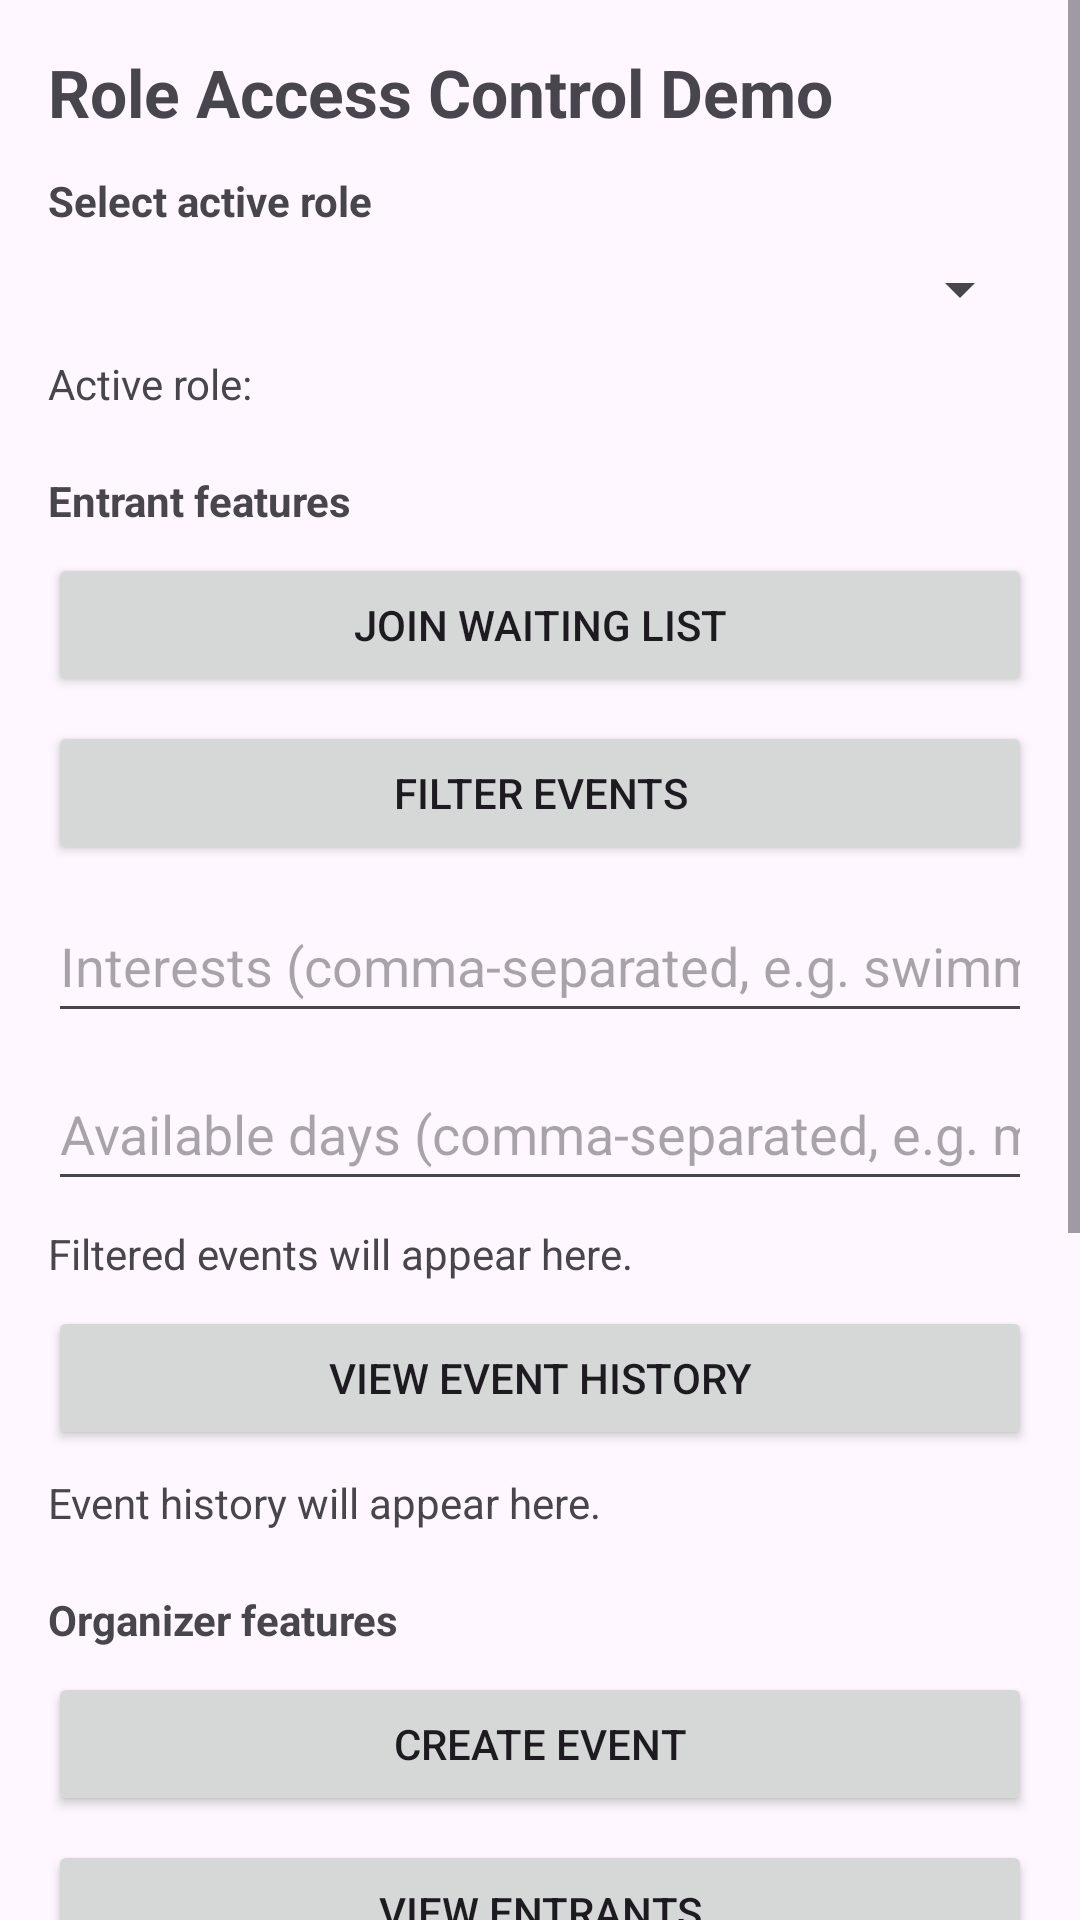

Produce the Android XML layout that renders to this screen, including the resource entries it uses.
<!-- AndroidManifest.xml: application theme Theme.ReleaseTheKraken -->
<!-- res/layout/activity_ticket_test.xml -->
<?xml version="1.0" encoding="utf-8"?>
<androidx.constraintlayout.widget.ConstraintLayout xmlns:android="http://schemas.android.com/apk/res/android"
    xmlns:app="http://schemas.android.com/apk/res-auto"
    xmlns:tools="http://schemas.android.com/tools"
    android:id="@+id/ticket_test_root"
    android:layout_width="match_parent"
    android:layout_height="match_parent"
    tools:context=".view.TicketTestActivity">

    <ScrollView
        android:layout_width="0dp"
        android:layout_height="0dp"
        android:fillViewport="true"
        app:layout_constraintBottom_toBottomOf="parent"
        app:layout_constraintEnd_toEndOf="parent"
        app:layout_constraintStart_toStartOf="parent"
        app:layout_constraintTop_toTopOf="parent">

        <LinearLayout
            android:layout_width="match_parent"
            android:layout_height="wrap_content"
            android:orientation="vertical"
            android:padding="16dp">

            <TextView
                android:layout_width="wrap_content"
                android:layout_height="wrap_content"
                android:text="@string/ticket_test_title"
                android:textSize="22sp"
                android:textStyle="bold" />

            <TextView
                android:layout_width="wrap_content"
                android:layout_height="wrap_content"
                android:layout_marginTop="12dp"
                android:text="@string/ticket_test_role_label"
                android:textStyle="bold" />

            <Spinner
                android:id="@+id/roleSpinner"
                android:layout_width="match_parent"
                android:layout_height="wrap_content"
                android:layout_marginTop="8dp" />

            <TextView
                android:id="@+id/roleSummaryText"
                android:layout_width="wrap_content"
                android:layout_height="wrap_content"
                android:layout_marginTop="10dp"
                android:text="@string/ticket_test_active_role_placeholder" />

            <TextView
                android:layout_width="wrap_content"
                android:layout_height="wrap_content"
                android:layout_marginTop="20dp"
                android:text="@string/ticket_test_entrant_features_title"
                android:textStyle="bold" />

            <Button
                android:id="@+id/btnJoinWaitingList"
                android:layout_width="match_parent"
                android:layout_height="wrap_content"
                android:layout_marginTop="8dp"
                android:text="@string/ticket_test_feature_join_waiting_list" />

            <Button
                android:id="@+id/btnFilterEvents"
                android:layout_width="match_parent"
                android:layout_height="wrap_content"
                android:layout_marginTop="8dp"
                android:text="@string/ticket_test_feature_filter_events" />

            <EditText
                android:id="@+id/inputInterests"
                android:layout_width="match_parent"
                android:layout_height="wrap_content"
                android:layout_marginTop="8dp"
                android:hint="@string/ticket_test_interests_hint"
                android:inputType="text"
                android:minHeight="48dp" />

            <EditText
                android:id="@+id/inputAvailability"
                android:layout_width="match_parent"
                android:layout_height="wrap_content"
                android:layout_marginTop="8dp"
                android:hint="@string/ticket_test_availability_hint"
                android:inputType="text"
                android:minHeight="48dp" />

            <TextView
                android:id="@+id/filterResultsText"
                android:layout_width="match_parent"
                android:layout_height="wrap_content"
                android:layout_marginTop="8dp"
                android:text="@string/ticket_test_filter_results_placeholder" />

            <Button
                android:id="@+id/btnViewEventHistory"
                android:layout_width="match_parent"
                android:layout_height="wrap_content"
                android:layout_marginTop="8dp"
                android:text="@string/ticket_test_feature_view_event_history" />

            <TextView
                android:id="@+id/historyResultsText"
                android:layout_width="match_parent"
                android:layout_height="wrap_content"
                android:layout_marginTop="8dp"
                android:text="@string/ticket_test_history_results_placeholder" />

            <TextView
                android:layout_width="wrap_content"
                android:layout_height="wrap_content"
                android:layout_marginTop="20dp"
                android:text="@string/ticket_test_organizer_features_title"
                android:textStyle="bold" />

            <Button
                android:id="@+id/btnCreateEvent"
                android:layout_width="match_parent"
                android:layout_height="wrap_content"
                android:layout_marginTop="8dp"
                android:text="@string/ticket_test_feature_create_event" />

            <Button
                android:id="@+id/btnViewEntrants"
                android:layout_width="match_parent"
                android:layout_height="wrap_content"
                android:layout_marginTop="8dp"
                android:text="@string/ticket_test_feature_view_entrants" />

            <Button
                android:id="@+id/btnDrawLottery"
                android:layout_width="match_parent"
                android:layout_height="wrap_content"
                android:layout_marginTop="8dp"
                android:text="@string/ticket_test_feature_draw_lottery" />

            <TextView
                android:layout_width="wrap_content"
                android:layout_height="wrap_content"
                android:layout_marginTop="20dp"
                android:text="@string/ticket_test_admin_features_title"
                android:textStyle="bold" />

            <Button
                android:id="@+id/btnBrowseEvents"
                android:layout_width="match_parent"
                android:layout_height="wrap_content"
                android:layout_marginTop="8dp"
                android:text="@string/ticket_test_feature_browse_events" />

            <Button
                android:id="@+id/btnRemoveEvent"
                android:layout_width="match_parent"
                android:layout_height="wrap_content"
                android:layout_marginTop="8dp"
                android:text="@string/ticket_test_feature_remove_event" />

            <Button
                android:id="@+id/btnRemoveProfile"
                android:layout_width="match_parent"
                android:layout_height="wrap_content"
                android:layout_marginTop="8dp"
                android:text="@string/ticket_test_feature_remove_profile" />

            <Button
                android:id="@+id/btnReviewLogs"
                android:layout_width="match_parent"
                android:layout_height="wrap_content"
                android:layout_marginTop="8dp"
                android:text="@string/ticket_test_feature_review_logs" />

        </LinearLayout>
    </ScrollView>

</androidx.constraintlayout.widget.ConstraintLayout>
<!-- resources referenced by this layout -->
<resources>
  <string name="ticket_test_active_role_placeholder">Active role:</string>
  <string name="ticket_test_admin_features_title">Admin features</string>
  <string name="ticket_test_availability_hint">Available days (comma-separated, e.g. monday,friday)</string>
  <string name="ticket_test_entrant_features_title">Entrant features</string>
  <string name="ticket_test_feature_browse_events">Browse events</string>
  <string name="ticket_test_feature_create_event">Create event</string>
  <string name="ticket_test_feature_draw_lottery">Draw lottery</string>
  <string name="ticket_test_feature_filter_events">Filter events</string>
  <string name="ticket_test_feature_join_waiting_list">Join waiting list</string>
  <string name="ticket_test_feature_remove_event">Remove event</string>
  <string name="ticket_test_feature_remove_profile">Remove profile</string>
  <string name="ticket_test_feature_review_logs">Review notification logs</string>
  <string name="ticket_test_feature_view_entrants">View entrants</string>
  <string name="ticket_test_feature_view_event_history">View event history</string>
  <string name="ticket_test_filter_results_placeholder">Filtered events will appear here.</string>
  <string name="ticket_test_history_results_placeholder">Event history will appear here.</string>
  <string name="ticket_test_interests_hint">Interests (comma-separated, e.g. swimming,music)</string>
  <string name="ticket_test_organizer_features_title">Organizer features</string>
  <string name="ticket_test_role_label">Select active role</string>
  <string name="ticket_test_title">Role Access Control Demo</string>
  <style name="Theme.ReleaseTheKraken" parent="Base.Theme.ReleaseTheKraken" />
  <style name="Base.Theme.ReleaseTheKraken" parent="Theme.Material3.DayNight.NoActionBar">
          
          <item name="colorPrimary">@color/dark_blue_text</item>
          <item name="colorOnPrimary">@color/white</item>
          <item name="colorPrimaryContainer">@color/dark_blue_text</item>
          <item name="colorOnPrimaryContainer">@color/white</item>
          <item name="colorSecondary">@color/dark_blue_text</item>
          <item name="colorOnSecondary">@color/white</item>
  
          
          <item name="colorTertiary">@color/dark_blue_text</item>
          <item name="colorOnTertiary">@color/white</item>
          <item name="colorTertiaryContainer">@color/dark_blue_text</item>
          <item name="colorOnTertiaryContainer">@color/white</item>
      </style>
  <color name="dark_blue_text">#FF001541</color>
  <color name="white">#FFFFFFFF</color>
</resources>
